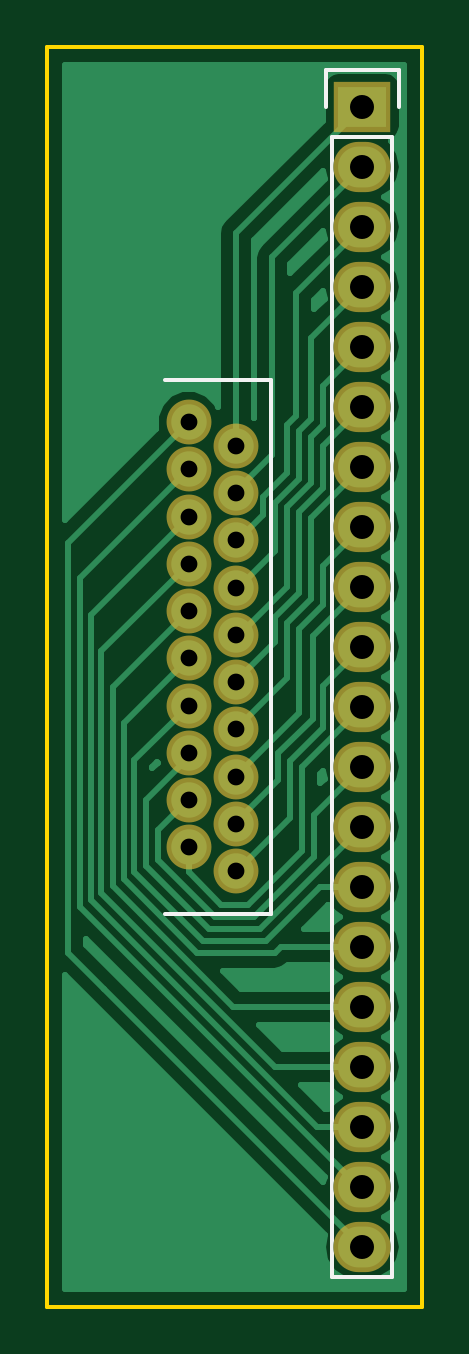
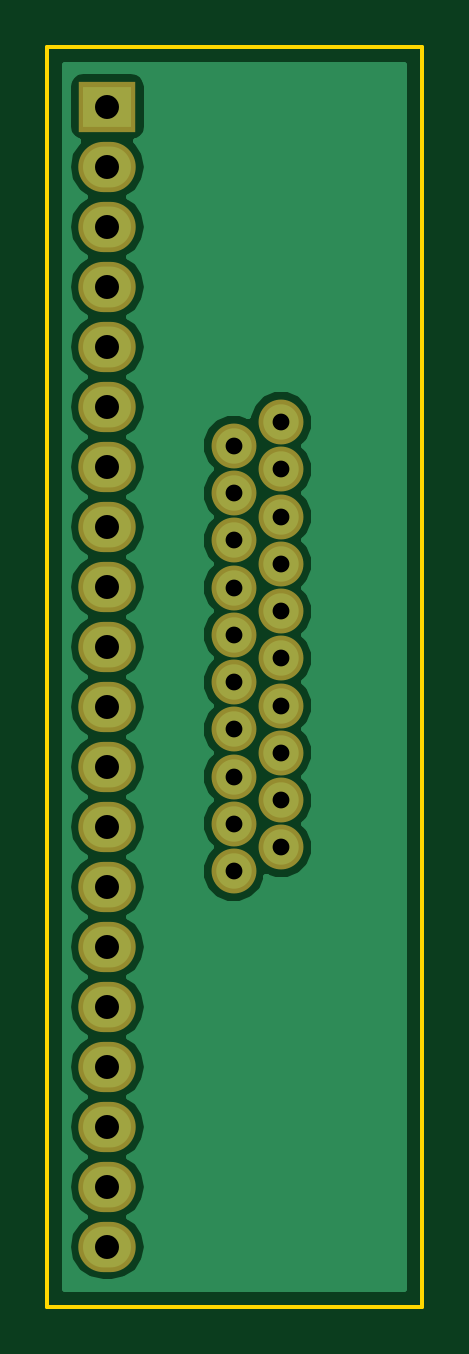
Circuit board: 7 layer files. Board 15.9 x 53.3 mm.
- bottom_copper: Ribbon-Breakout-Board-B.Cu.gbl (20865 bytes)
- bottom_mask: Ribbon-Breakout-Board-B.Mask.gbs (1433 bytes)
- outline: Ribbon-Breakout-Board-Edge.Cuts.gm1 (544 bytes)
- top_copper: Ribbon-Breakout-Board-F.Cu.gtl (19333 bytes)
- top_mask: Ribbon-Breakout-Board-F.Mask.gts (1433 bytes)
- top_silk: Ribbon-Breakout-Board-F.SilkS.gto (1967 bytes)
- drill: Ribbon-Breakout-Board.drl (613 bytes)

=== bottom_copper: Ribbon-Breakout-Board-B.Cu.gbl (20865 bytes, source omitted) ===
=== bottom_mask: Ribbon-Breakout-Board-B.Mask.gbs ===
G04 #@! TF.FileFunction,Soldermask,Bot*
%FSLAX46Y46*%
G04 Gerber Fmt 4.6, Leading zero omitted, Abs format (unit mm)*
G04 Created by KiCad (PCBNEW 4.0.1-3.[number-redacted]+6198~38~ubuntu15.04.1-stable) date Tue 02 Feb 2016 08:53:14 AM EST*
%MOMM*%
G01*
G04 APERTURE LIST*
%ADD10C,0.100000*%
%ADD11C,1.900000*%
%ADD12R,2.432000X2.127200*%
%ADD13O,2.432000X2.127200*%
G04 APERTURE END LIST*
D10*
D11*
X117110000Y-100100000D03*
X117110000Y-102100000D03*
X117110000Y-98100000D03*
X117110000Y-96100000D03*
X117110000Y-94100000D03*
X117110000Y-92100000D03*
X119110000Y-93100000D03*
X119110000Y-95100000D03*
X119110000Y-97100000D03*
X119110000Y-99100000D03*
X119110000Y-101100000D03*
X119110000Y-103100000D03*
X117110000Y-104100000D03*
X119110000Y-105100000D03*
X117110000Y-106100000D03*
X119110000Y-107100000D03*
X117110000Y-108100000D03*
X119110000Y-109100000D03*
X117110000Y-110100000D03*
X119110000Y-111100000D03*
D12*
X124460000Y-78740000D03*
D13*
X124460000Y-81280000D03*
X124460000Y-83820000D03*
X124460000Y-86360000D03*
X124460000Y-88900000D03*
X124460000Y-91440000D03*
X124460000Y-93980000D03*
X124460000Y-96520000D03*
X124460000Y-99060000D03*
X124460000Y-101600000D03*
X124460000Y-104140000D03*
X124460000Y-106680000D03*
X124460000Y-109220000D03*
X124460000Y-111760000D03*
X124460000Y-114300000D03*
X124460000Y-116840000D03*
X124460000Y-119380000D03*
X124460000Y-121920000D03*
X124460000Y-124460000D03*
X124460000Y-127000000D03*
M02*

=== outline: Ribbon-Breakout-Board-Edge.Cuts.gm1 ===
G04 #@! TF.FileFunction,Profile,NP*
%FSLAX46Y46*%
G04 Gerber Fmt 4.6, Leading zero omitted, Abs format (unit mm)*
G04 Created by KiCad (PCBNEW 4.0.1-3.[number-redacted]+6198~38~ubuntu15.04.1-stable) date Tue 02 Feb 2016 08:53:14 AM EST*
%MOMM*%
G01*
G04 APERTURE LIST*
%ADD10C,0.100000*%
%ADD11C,0.150000*%
G04 APERTURE END LIST*
D10*
D11*
X111125000Y-76200000D02*
X127000000Y-76200000D01*
X127000000Y-129540000D02*
X127000000Y-76200000D01*
X111125000Y-129540000D02*
X127000000Y-129540000D01*
X111125000Y-76200000D02*
X111125000Y-129540000D01*
M02*

=== top_copper: Ribbon-Breakout-Board-F.Cu.gtl (19333 bytes, source omitted) ===
=== top_mask: Ribbon-Breakout-Board-F.Mask.gts ===
G04 #@! TF.FileFunction,Soldermask,Top*
%FSLAX46Y46*%
G04 Gerber Fmt 4.6, Leading zero omitted, Abs format (unit mm)*
G04 Created by KiCad (PCBNEW 4.0.1-3.[number-redacted]+6198~38~ubuntu15.04.1-stable) date Tue 02 Feb 2016 08:53:14 AM EST*
%MOMM*%
G01*
G04 APERTURE LIST*
%ADD10C,0.100000*%
%ADD11C,1.900000*%
%ADD12R,2.432000X2.127200*%
%ADD13O,2.432000X2.127200*%
G04 APERTURE END LIST*
D10*
D11*
X117110000Y-100100000D03*
X117110000Y-102100000D03*
X117110000Y-98100000D03*
X117110000Y-96100000D03*
X117110000Y-94100000D03*
X117110000Y-92100000D03*
X119110000Y-93100000D03*
X119110000Y-95100000D03*
X119110000Y-97100000D03*
X119110000Y-99100000D03*
X119110000Y-101100000D03*
X119110000Y-103100000D03*
X117110000Y-104100000D03*
X119110000Y-105100000D03*
X117110000Y-106100000D03*
X119110000Y-107100000D03*
X117110000Y-108100000D03*
X119110000Y-109100000D03*
X117110000Y-110100000D03*
X119110000Y-111100000D03*
D12*
X124460000Y-78740000D03*
D13*
X124460000Y-81280000D03*
X124460000Y-83820000D03*
X124460000Y-86360000D03*
X124460000Y-88900000D03*
X124460000Y-91440000D03*
X124460000Y-93980000D03*
X124460000Y-96520000D03*
X124460000Y-99060000D03*
X124460000Y-101600000D03*
X124460000Y-104140000D03*
X124460000Y-106680000D03*
X124460000Y-109220000D03*
X124460000Y-111760000D03*
X124460000Y-114300000D03*
X124460000Y-116840000D03*
X124460000Y-119380000D03*
X124460000Y-121920000D03*
X124460000Y-124460000D03*
X124460000Y-127000000D03*
M02*

=== top_silk: Ribbon-Breakout-Board-F.SilkS.gto ===
G04 #@! TF.FileFunction,Legend,Top*
%FSLAX46Y46*%
G04 Gerber Fmt 4.6, Leading zero omitted, Abs format (unit mm)*
G04 Created by KiCad (PCBNEW 4.0.1-3.[number-redacted]+6198~38~ubuntu15.04.1-stable) date Tue 02 Feb 2016 08:53:14 AM EST*
%MOMM*%
G01*
G04 APERTURE LIST*
%ADD10C,0.100000*%
%ADD11C,0.150000*%
%ADD12C,1.900000*%
%ADD13R,2.432000X2.127200*%
%ADD14O,2.432000X2.127200*%
G04 APERTURE END LIST*
D10*
D11*
X120610000Y-90300000D02*
X116110000Y-90300000D01*
X120610000Y-90300000D02*
X120610000Y-112900000D01*
X120610000Y-112900000D02*
X116110000Y-112900000D01*
X125730000Y-80010000D02*
X125730000Y-128270000D01*
X125730000Y-128270000D02*
X123190000Y-128270000D01*
X123190000Y-128270000D02*
X123190000Y-80010000D01*
X126010000Y-77190000D02*
X126010000Y-78740000D01*
X125730000Y-80010000D02*
X123190000Y-80010000D01*
X122910000Y-78740000D02*
X122910000Y-77190000D01*
X122910000Y-77190000D02*
X126010000Y-77190000D01*
%LPC*%
D12*
X117110000Y-100100000D03*
X117110000Y-102100000D03*
X117110000Y-98100000D03*
X117110000Y-96100000D03*
X117110000Y-94100000D03*
X117110000Y-92100000D03*
X119110000Y-93100000D03*
X119110000Y-95100000D03*
X119110000Y-97100000D03*
X119110000Y-99100000D03*
X119110000Y-101100000D03*
X119110000Y-103100000D03*
X117110000Y-104100000D03*
X119110000Y-105100000D03*
X117110000Y-106100000D03*
X119110000Y-107100000D03*
X117110000Y-108100000D03*
X119110000Y-109100000D03*
X117110000Y-110100000D03*
X119110000Y-111100000D03*
D13*
X124460000Y-78740000D03*
D14*
X124460000Y-81280000D03*
X124460000Y-83820000D03*
X124460000Y-86360000D03*
X124460000Y-88900000D03*
X124460000Y-91440000D03*
X124460000Y-93980000D03*
X124460000Y-96520000D03*
X124460000Y-99060000D03*
X124460000Y-101600000D03*
X124460000Y-104140000D03*
X124460000Y-106680000D03*
X124460000Y-109220000D03*
X124460000Y-111760000D03*
X124460000Y-114300000D03*
X124460000Y-116840000D03*
X124460000Y-119380000D03*
X124460000Y-121920000D03*
X124460000Y-124460000D03*
X124460000Y-127000000D03*
M02*

=== drill: Ribbon-Breakout-Board.drl ===
M48
INCH,TZ
T1C0.028
T2C0.040
%
G90
G05
T1
X46106Y-36260
X46106Y-37047
X46106Y-37835
X46106Y-38622
X46106Y-39409
X46106Y-40197
X46106Y-40984
X46106Y-41772
X46106Y-42559
X46106Y-43346
X46894Y-36654
X46894Y-37441
X46894Y-38228
X46894Y-39016
X46894Y-39803
X46894Y-40591
X46894Y-41378
X46894Y-42165
X46894Y-42953
X46894Y-43740
T2
X49000Y-31000
X49000Y-32000
X49000Y-33000
X49000Y-34000
X49000Y-35000
X49000Y-36000
X49000Y-37000
X49000Y-38000
X49000Y-39000
X49000Y-40000
X49000Y-41000
X49000Y-42000
X49000Y-43000
X49000Y-44000
X49000Y-45000
X49000Y-46000
X49000Y-47000
X49000Y-48000
X49000Y-49000
X49000Y-50000
T0
M30

